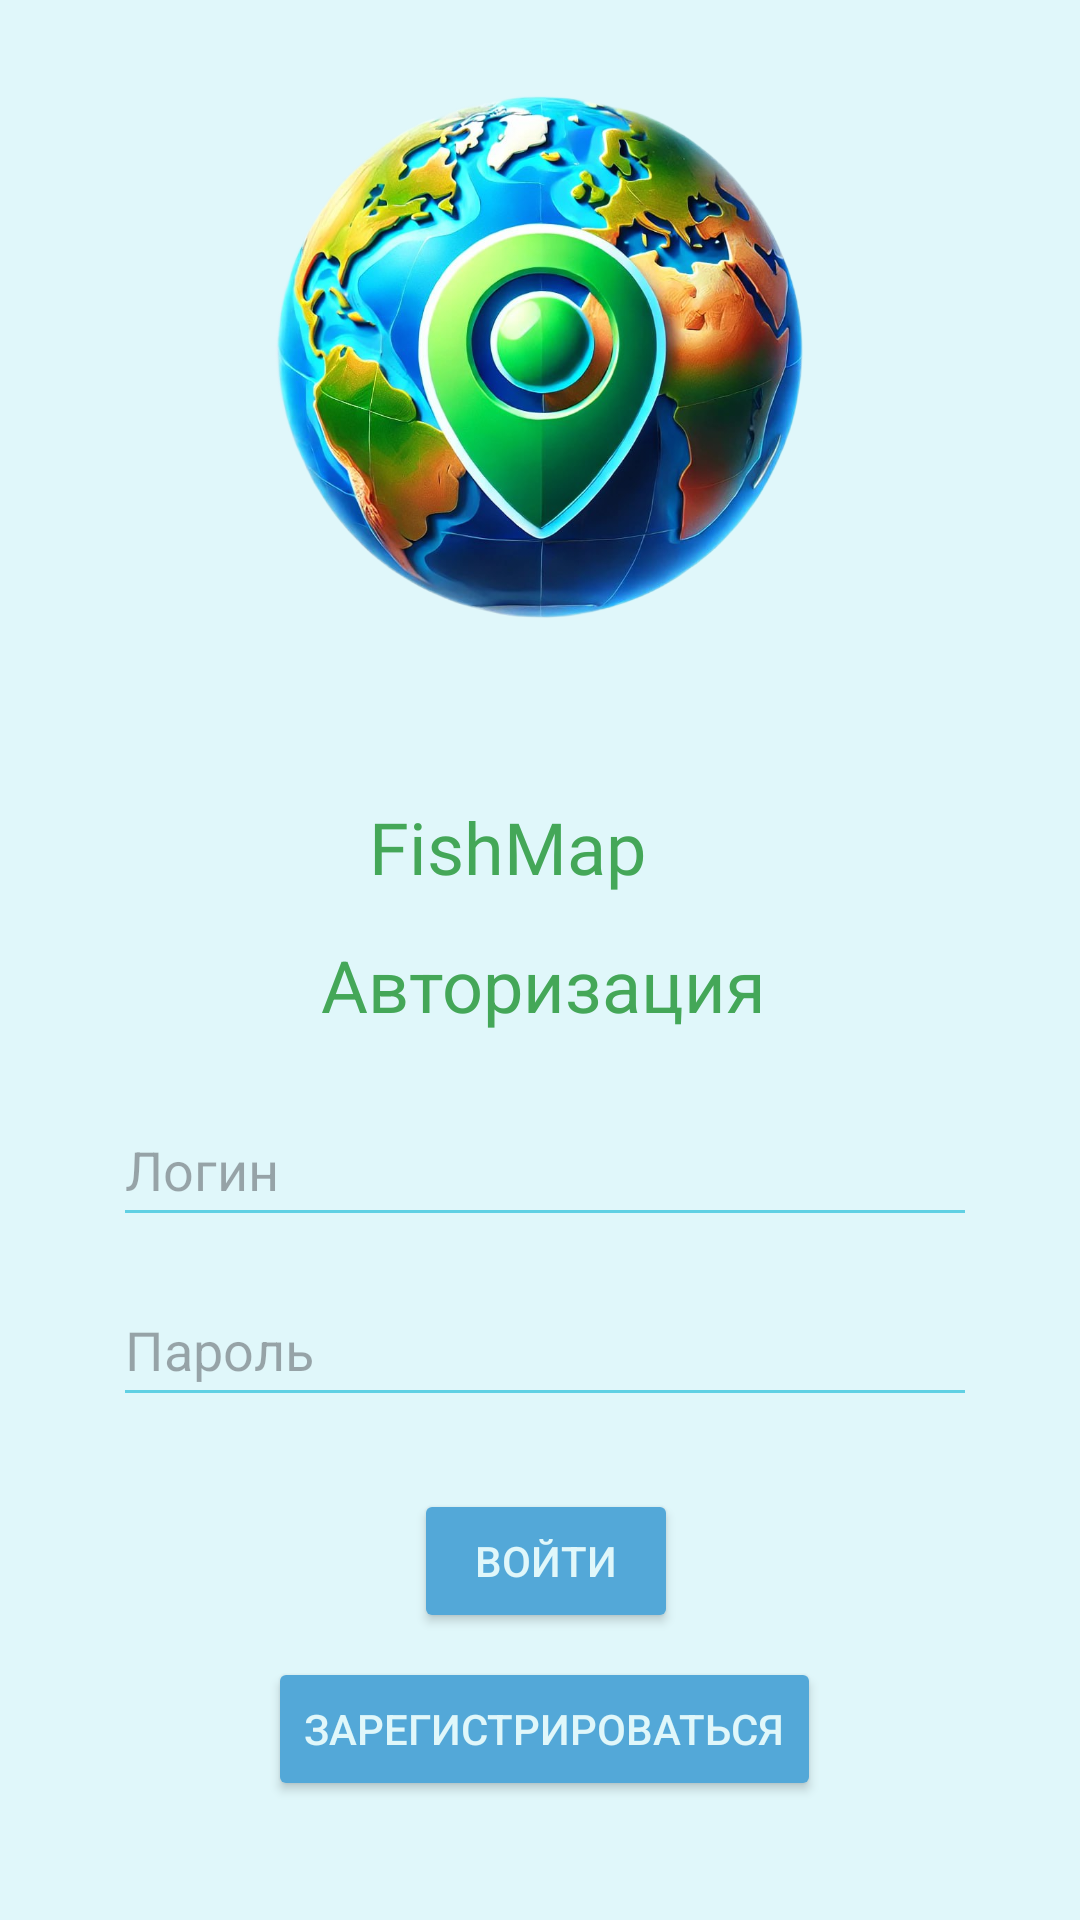

Write the Android layout XML for this screen, with the resource values it uses.
<!-- AndroidManifest.xml: application theme Theme.FishApp -->
<!-- res/layout/fragment_login.xml -->
<?xml version="1.0" encoding="utf-8"?>
<androidx.constraintlayout.widget.ConstraintLayout
    xmlns:android="http://schemas.android.com/apk/res/android"
    xmlns:app="http://schemas.android.com/apk/res-auto"
    xmlns:tools="http://schemas.android.com/tools"
    android:layout_width="match_parent"
    android:layout_height="match_parent"
    android:background="#E0F7FA"
    tools:context=".LoginFragment">

    <com.google.android.material.appbar.MaterialToolbar
        android:id="@+id/toolbar"
        android:layout_width="0dp"
        android:layout_height="?attr/actionBarSize"
        android:background="#E0F7FA"
        android:title="FishMap"
        android:titleTextColor="@android:color/white"
        app:layout_constraintEnd_toEndOf="parent"
        app:layout_constraintStart_toStartOf="parent"
        app:layout_constraintTop_toTopOf="parent" />

    <ImageView
        android:id="@+id/logoImageView"
        android:layout_width="237dp"
        android:layout_height="255dp"
        android:layout_marginBottom="32dp"
        android:contentDescription="@string/app_logo_description"
        android:scaleType="fitCenter"
        android:src="@drawable/logggggoooooo"
        app:layout_constraintBottom_toTopOf="@+id/usernameEditText"
        app:layout_constraintEnd_toEndOf="parent"
        app:layout_constraintStart_toStartOf="parent"
        app:layout_constraintTop_toTopOf="parent" />

    <TextView
        android:id="@+id/loginTitle"
        android:layout_width="wrap_content"
        android:layout_height="wrap_content"
        android:layout_marginTop="312dp"
        android:text="Авторизация"
        android:textColor="#44A758"
        android:textSize="24sp"
        app:layout_constraintEnd_toEndOf="parent"
        app:layout_constraintHorizontal_bias="0.507"
        app:layout_constraintStart_toStartOf="parent"
        app:layout_constraintTop_toTopOf="parent" />

    <EditText
        android:id="@+id/usernameInput"
        android:layout_width="0dp"
        android:layout_height="wrap_content"
        android:layout_marginTop="20dp"
        android:backgroundTint="#60D0E3"
        android:hint="Логин"
        android:inputType="text"
        android:minHeight="48dp"
        android:textColor="#000000"
        app:layout_constraintEnd_toEndOf="parent"
        app:layout_constraintHorizontal_bias="0.524"
        app:layout_constraintStart_toStartOf="parent"
        app:layout_constraintTop_toBottomOf="@id/loginTitle"
        app:layout_constraintWidth_percent="0.8" />

    <Button
        android:id="@+id/loginButton"
        android:layout_width="wrap_content"
        android:layout_height="wrap_content"
        android:layout_marginTop="24dp"
        android:backgroundTint="#53A8D8"
        android:text="Войти"
        android:textColor="#E0F7FA"
        app:layout_constraintEnd_toEndOf="parent"
        app:layout_constraintHorizontal_bias="0.507"
        app:layout_constraintStart_toStartOf="parent"
        app:layout_constraintTop_toBottomOf="@id/passwordInput" />

    <Button
        android:id="@+id/registerButton"
        android:layout_width="wrap_content"
        android:layout_height="wrap_content"
        android:layout_marginTop="8dp"
        android:backgroundTint="#53A8D8"
        android:text="Зарегистрироваться"
        android:textColor="#E0F7FA"
        app:layout_constraintEnd_toEndOf="parent"
        app:layout_constraintHorizontal_bias="0.508"
        app:layout_constraintStart_toStartOf="parent"
        app:layout_constraintTop_toBottomOf="@id/loginButton" />

    <EditText
        android:id="@+id/passwordInput"
        android:layout_width="0dp"
        android:layout_height="wrap_content"
        android:layout_marginTop="12dp"
        android:backgroundTint="#60D0E3"
        android:hint="Пароль"
        android:inputType="textPassword"
        android:minHeight="48dp"
        android:textColor="#000000"
        app:layout_constraintEnd_toEndOf="parent"
        app:layout_constraintHorizontal_bias="0.524"
        app:layout_constraintStart_toStartOf="parent"
        app:layout_constraintTop_toBottomOf="@id/usernameInput"
        app:layout_constraintWidth_percent="0.8" />

    <TextView
        android:id="@+id/textView"
        android:layout_width="137dp"
        android:layout_height="35dp"
        android:fontFamily="@font/alfa_slab_one"
        android:text="  FishMap"
        android:textColor="#44A758"
        android:textSize="24sp"
        app:layout_constraintBottom_toTopOf="@+id/loginTitle"
        app:layout_constraintEnd_toEndOf="parent"
        app:layout_constraintHorizontal_bias="0.498"
        app:layout_constraintStart_toStartOf="parent"
        app:layout_constraintTop_toBottomOf="@+id/logoImageView" />

</androidx.constraintlayout.widget.ConstraintLayout>
<!-- resources referenced by this layout -->
<resources>
  <!-- drawable logggggoooooo: png bitmap (drawable, 953130 bytes) -->
  <string name="app_logo_description" />
  <style name="Theme.FishApp" parent="Base.Theme.FishApp" />
  <style name="Base.Theme.FishApp" parent="Theme.Material3.DayNight.NoActionBar">
          <item name="colorPrimary">#4B4B4B</item>
          <item name="colorPrimaryVariant">#FFC9C9</item>
          <item name="colorOnPrimary">#FFE8E8</item>
          <item name="colorSecondary">#818181</item>
          <item name="colorSecondaryVariant">#C8C7C2</item>
          <item name="colorOnSecondary">@color/black</item>
      </style>
  <color name="black">#FF000000</color>
</resources>
